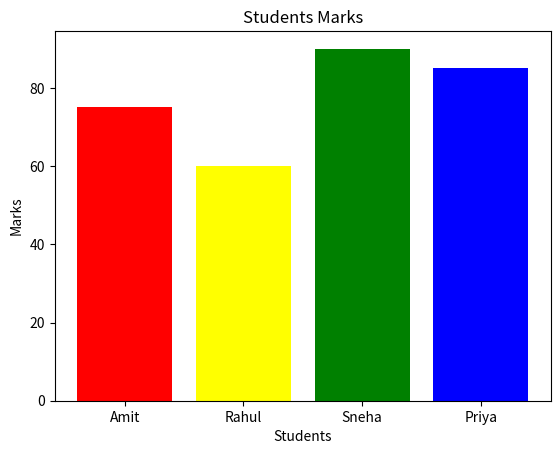

Python code for this plot:
import matplotlib.pyplot as plt

def main():
    students = ["Amit", "Rahul", "Sneha", "Priya"]
    marks = [75, 60, 90, 85]

    colors = ["Red","yellow","green","blue"]
    
    plt.bar(students,marks,color = colors)

    plt.title("Students Marks")
    plt.xlabel("Students")
    plt.ylabel("Marks")

    plt.show()





if __name__ == "__main__":
    main()
